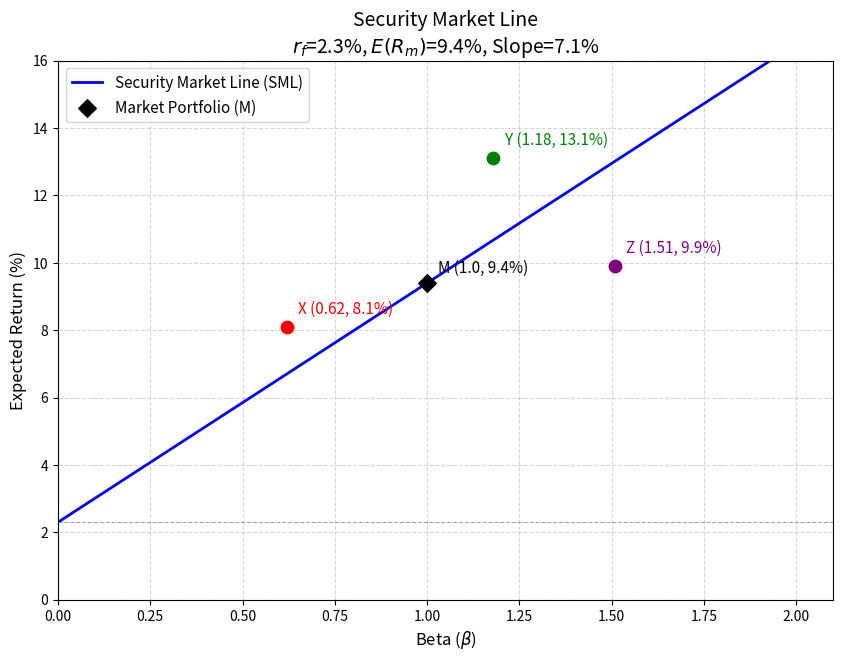

Source code (Python):
import matplotlib.pyplot as plt
import numpy as np

# ================= 可调参数区 =================
rf = 0.023       # 无风险利率
rm = 0.094       # 市场期望收益
# ============================================

# 计算 SML 斜率与指定 Beta 的期望收益
sml_slope = rm - rf
beta_target = 1.27
er_at_beta_127 = rf + beta_target * sml_slope

# 定义三个点的坐标 (Beta, 期望收益)
points = {
    'X': (0.62, 0.081),
    'Y': (1.18, 0.131),
    'Z': (1.51, 0.099)
}

# 生成 SML 线的数据
betas = np.linspace(0, 2, 100)
sml_ers = rf + betas * sml_slope

# 开始绘图
plt.figure(figsize=(10, 7))
plt.plot(betas, sml_ers * 100, label='Security Market Line (SML)', color='blue', linewidth=2)

# 标出市场组合点 M (Beta=1)
plt.scatter(1, rm * 100, color='black', marker='D', s=80, zorder=5, label='Market Portfolio (M)')
plt.text(1.03, rm * 100 + 0.3, f'M (1.0, {rm*100:.1f}%)', fontsize=11)

# 标出 X, Y, Z 三个点
colors = {'X': 'red', 'Y': 'green', 'Z': 'purple'}
for name, (b, er) in points.items():
    plt.scatter(b, er * 100, color=colors[name], s=80, zorder=5)
    plt.text(b + 0.03, er * 100 + 0.4, f'{name} ({b}, {er*100:.1f}%)', fontsize=11, color=colors[name])

# 图表美化
plt.title(f'Security Market Line\n$r_f$={rf*100:.1f}%, $E(R_m)$={rm*100:.1f}%, Slope={sml_slope*100:.1f}%', fontsize=14)
plt.xlabel('Beta ($\\beta$)', fontsize=12)
plt.ylabel('Expected Return (%)', fontsize=12)
plt.xlim(0, 2.1)
plt.ylim(0, 16)
plt.axhline(rf*100, color='grey', linestyle='--', linewidth=0.8, alpha=0.7)
plt.grid(True, linestyle='--', alpha=0.5)
plt.legend(fontsize=11)

# 保存图片
figure_path = 'sml_plot.png'
plt.savefig(figure_path, dpi=300, bbox_inches='tight')
plt.close()

# ================= 输出契约 =================
result = {
    'sml_slope': round(sml_slope, 4),
    'er_at_beta_127': round(er_at_beta_127, 4),
    'figure_path': figure_path
}

print(result)
